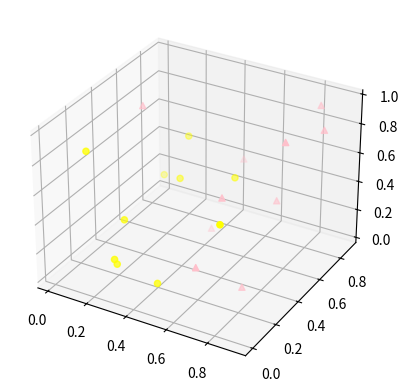

This figure's Python source:
import numpy as np
import matplotlib.pyplot as plt
from mpl_toolkits.mplot3d import Axes3D
fig = plt.figure()
ax = fig.add_subplot(111, projection='3d')

x1 = np.random.rand(10)
y1 = np.random.rand(10)
z1 = np.random.rand(10)

x2 = np.random.rand(10)
y2 = np.random.rand(10)
z2 = np.random.rand(10)

ax.scatter(x1,y1,z1,s=20, color='pink', marker='^')
ax.scatter(x2,y2,z2,s=20, color='yellow', marker='o')

plt.show()